Dataset: ssds-2025 (GitHub, luriahc/ssds-2025). Classes: Admiralty, Ang Mo Kio, Bukit Panjang, Bukit Timah, Buona Vista, Changi, Choa Chu Kang Central, Choa Chu Kang South, Clementi, East Coast Parkway, Jurong Island, Jurong Pier, Jurong West, Kent Ridge, Kranji Reservoir, Lim Chu Kang, Lower Peirce Reservoir, Macritchie Reservoir, Mandai, Marina Barrage, Marine Parade, Newton, Nicoll Highway, Pasir Panjang, Pasir Ris Central, Pasir Ris West, Paya Lebar, Pulau Ubin, Punggol, Queenstown, Seletar, Sembawang, Sentosa Island, Simei, Somerset Road, Tai Seng, Tanjong Katong, Tengah, Toa Payoh, Tuas, Tuas South, Ulu Pandan, Upper Peirce Reservoir, Whampoa.

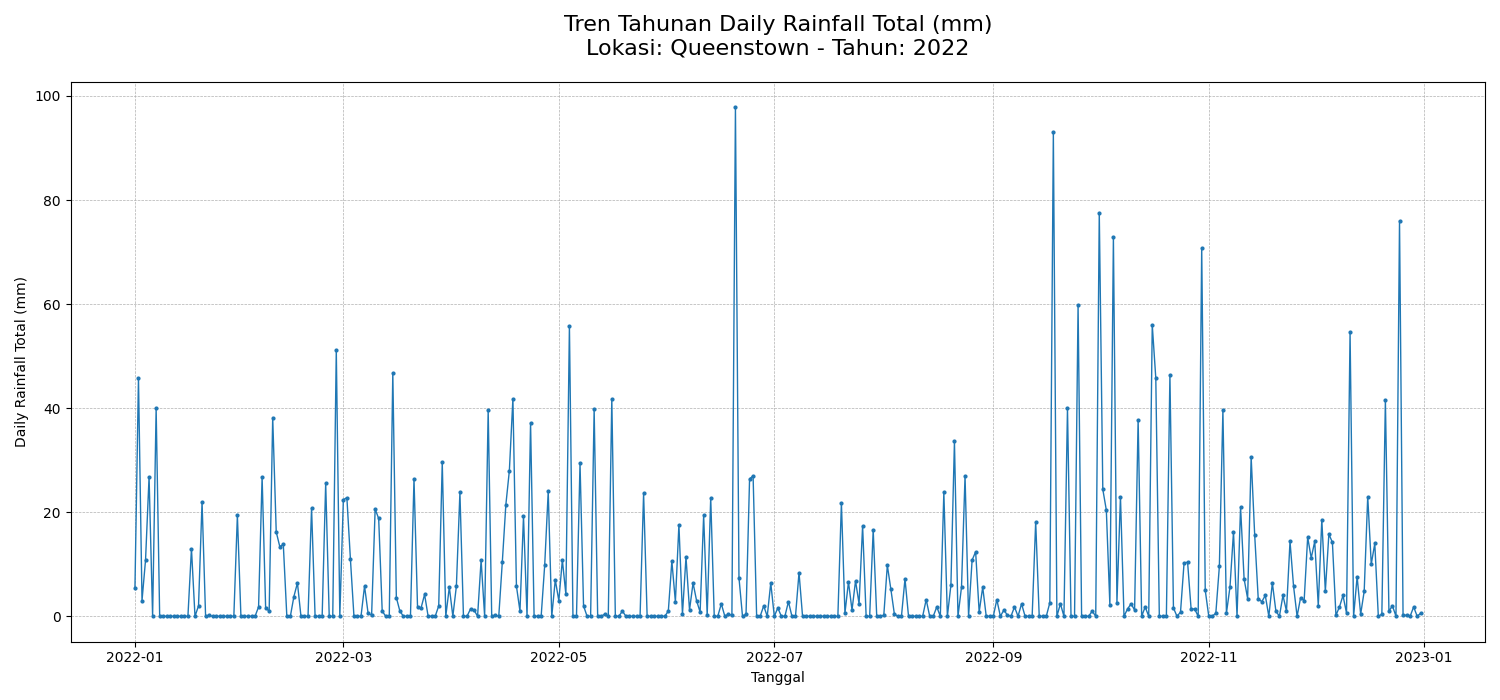
Label: Queenstown

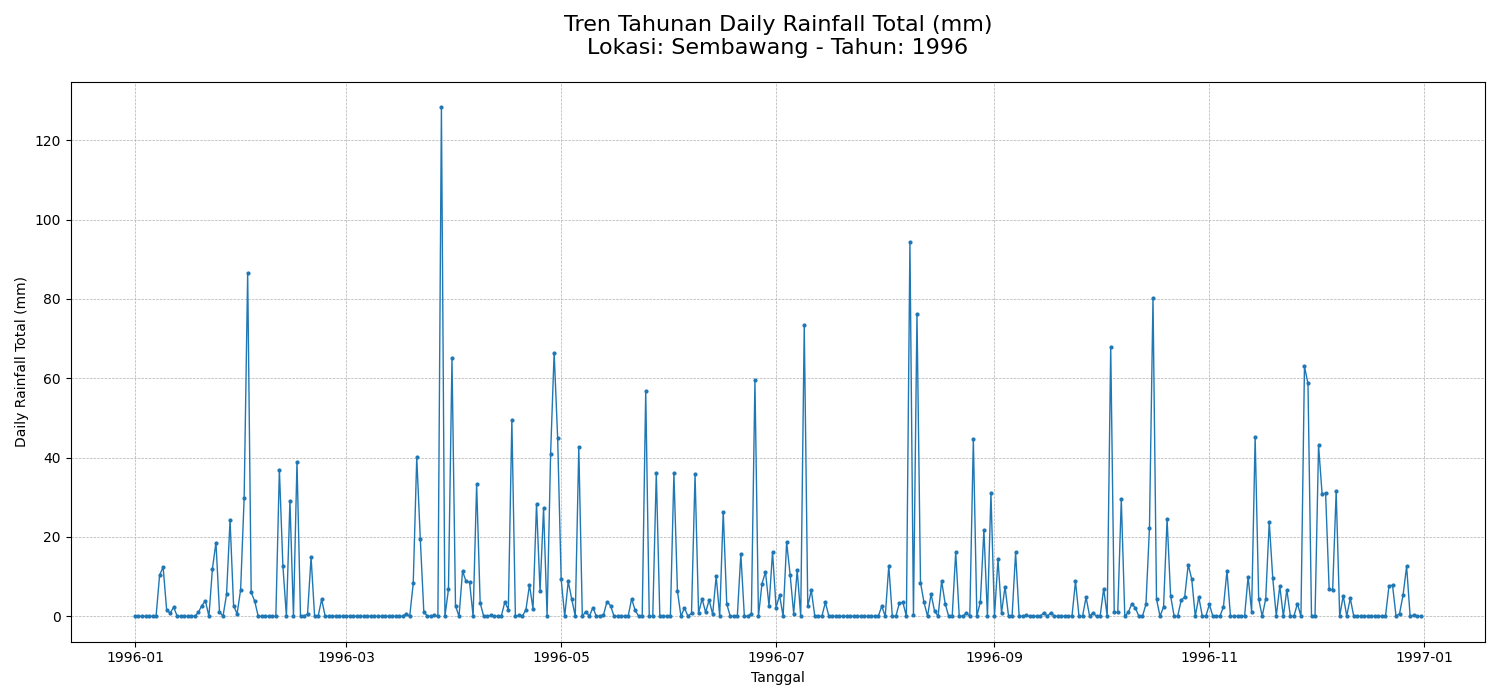
Label: Sembawang

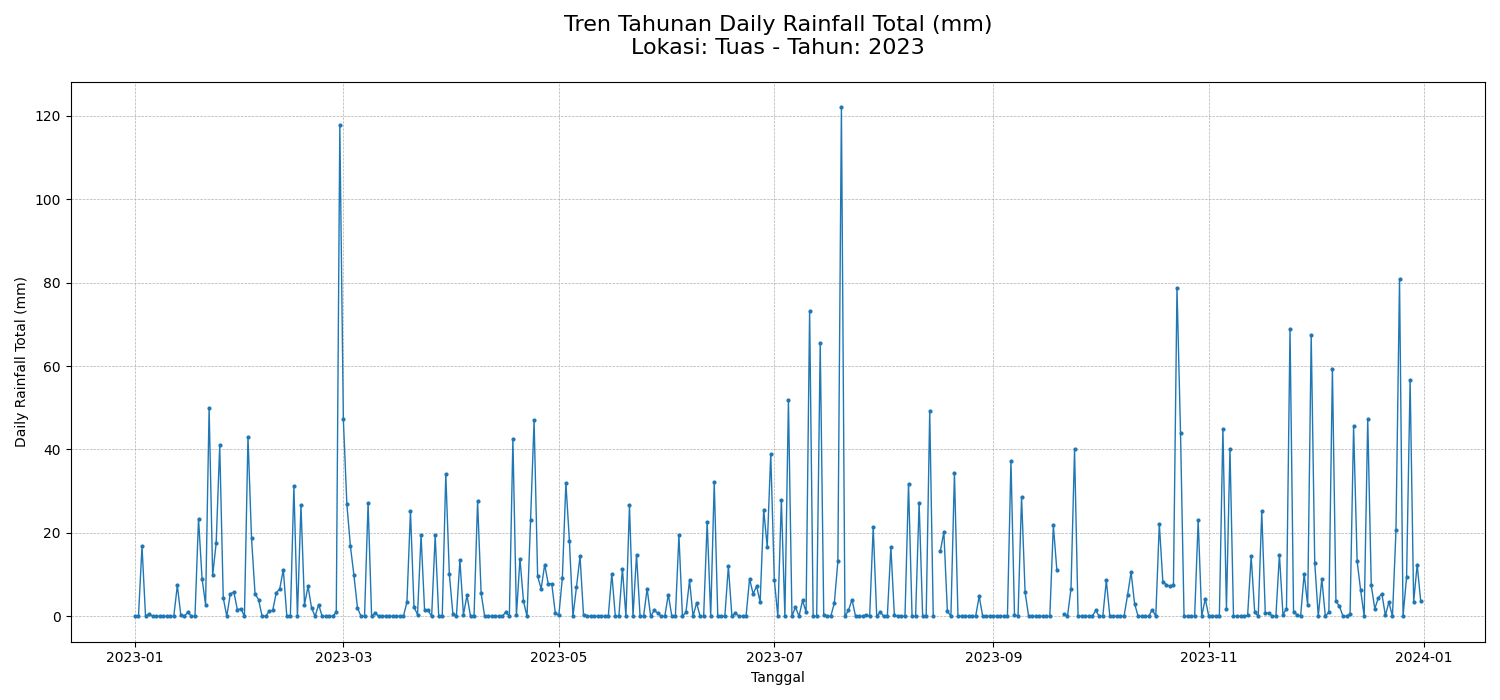
Label: Tuas

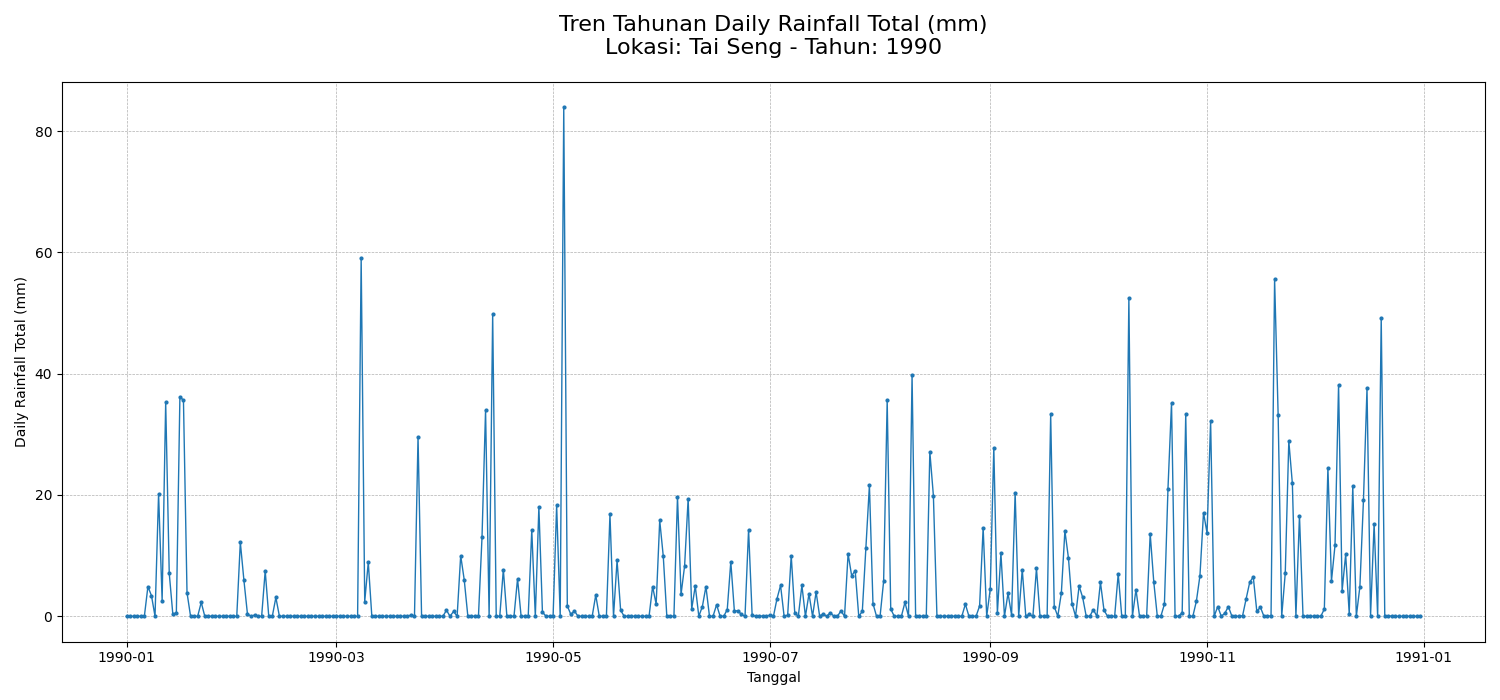
Label: Tai Seng

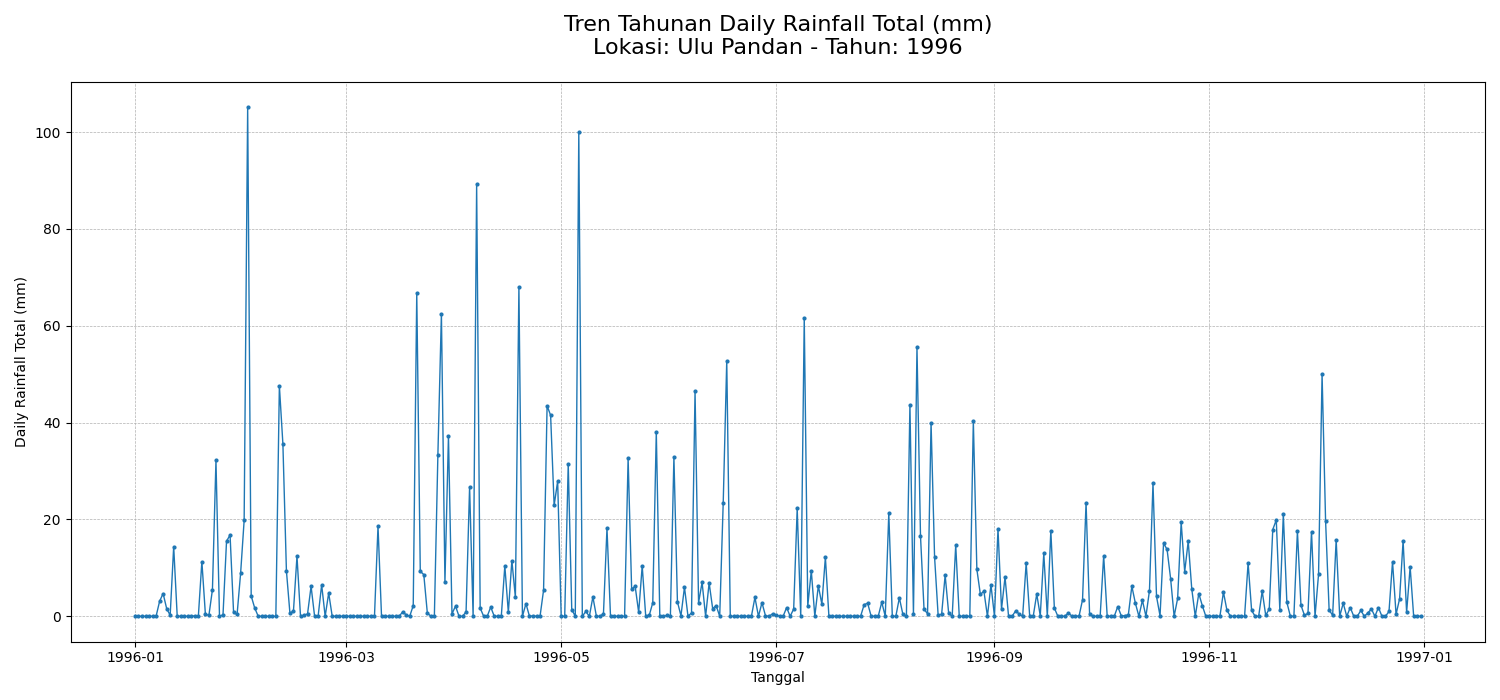
Label: Ulu Pandan

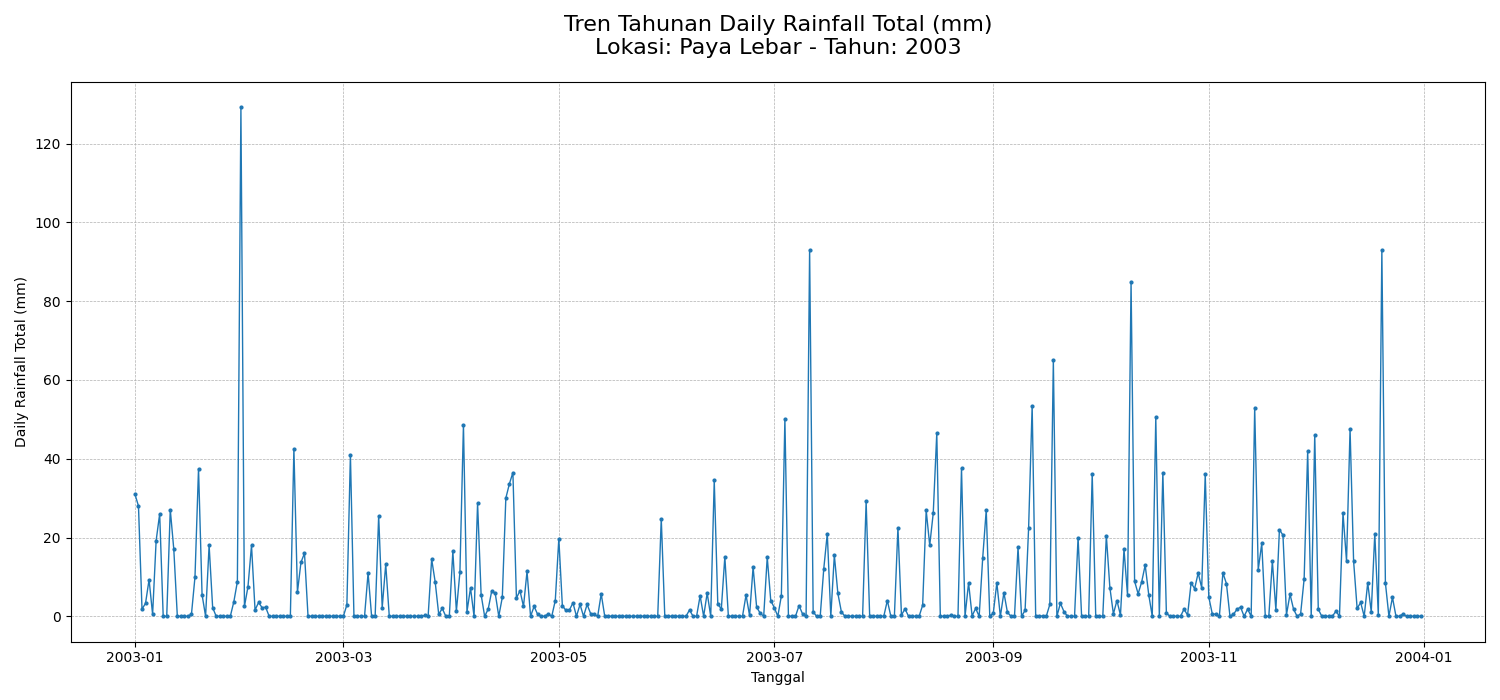
Label: Paya Lebar
